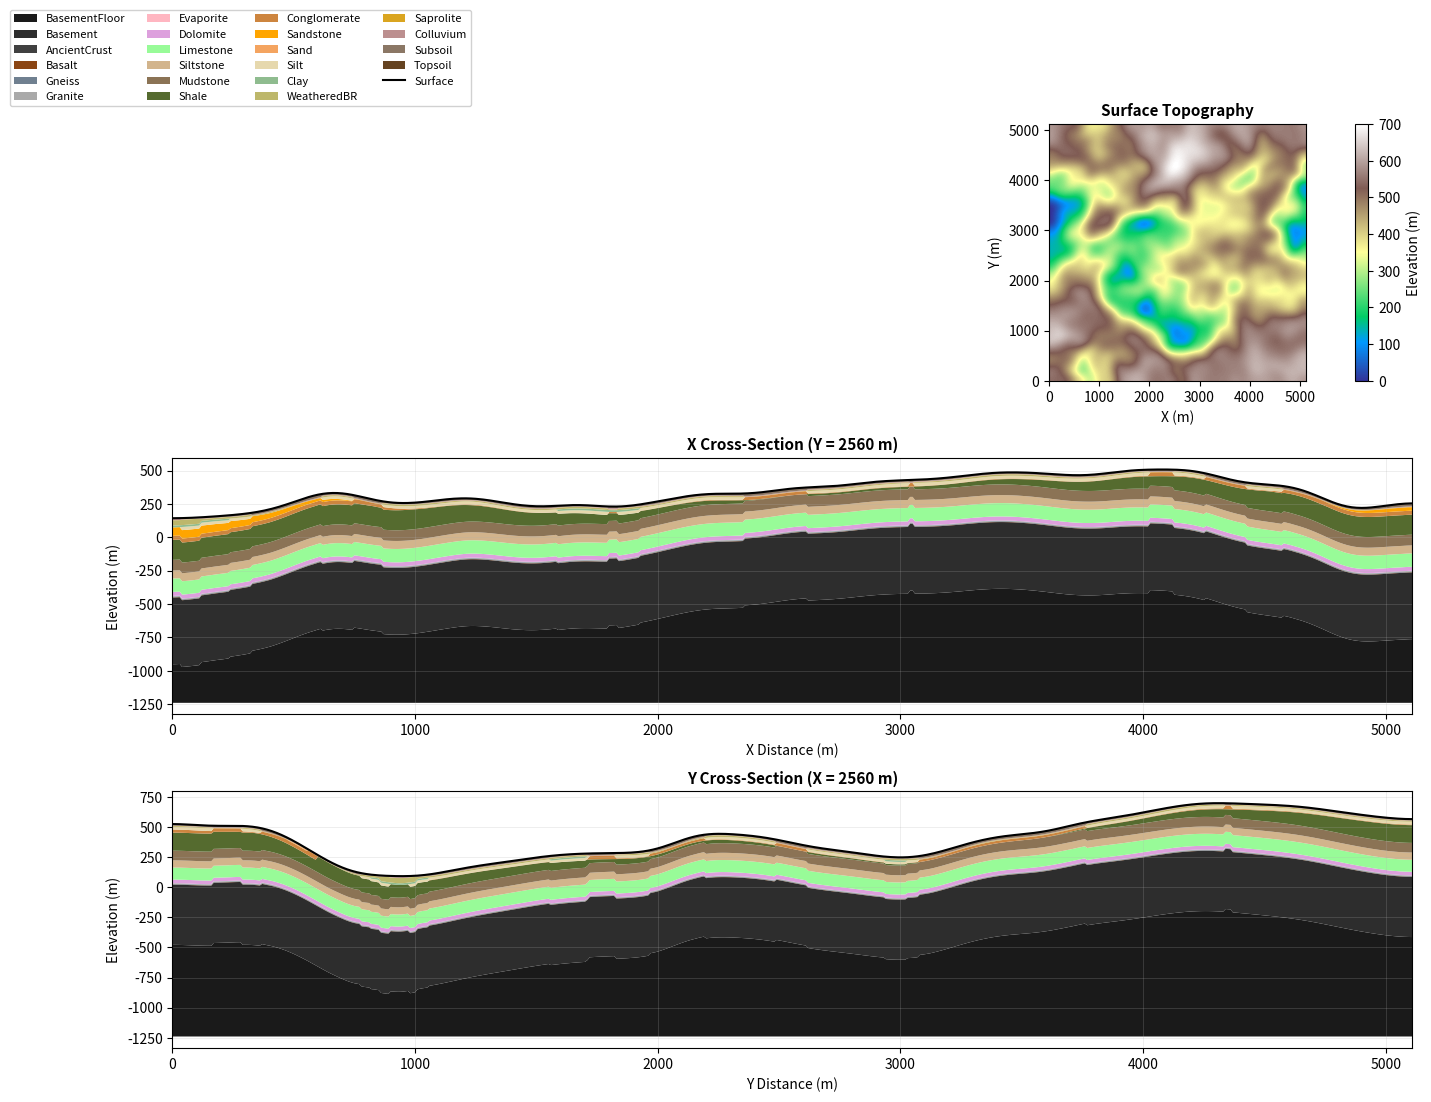

This figure's Python source:
#!/usr/bin/env python3
"""
🔒 TOPOGRAPHY GENERATOR: LOCKED (DO NOT MODIFY)

Realistic terrain + stratigraphy with CONSTRAINT-BASED layer generation:
- Surface elevation map
- Stratigraphic cross-sections along X and Y axes
- Layers generated using constraint-based approach (work from surface down)

CONSTRAINT-BASED APPROACH:
- Compute erosion intensity from surface geometry
- Generate structural uplift zones
- Build layers DOWNWARD from surface
- Apply explicit constraints (basement only in structural highs)
- Valleys are mud-dominated, mountains expose basement

"""

import numpy as np
import matplotlib.pyplot as plt
from matplotlib.colors import ListedColormap
from scipy.ndimage import gaussian_filter, uniform_filter


# ============================================================================
# 🔒 TOPOGRAPHY GENERATOR - LOCKED (DO NOT MODIFY)
# ============================================================================

def qrng_uint32(n, nbits=32):
    """Quasi-random number generator using van der Corput sequence."""
    mask = (1 << nbits) - 1
    out = np.zeros(n, dtype=np.uint32)
    for i in range(n):
        bits = 0
        val = i + 1
        for shift in range(nbits):
            if val & 1:
                bits |= (1 << (nbits - 1 - shift))
            val >>= 1
        out[i] = bits & mask
    return out

def rng_from_qrng(n_seeds=4, random_seed=None):
    """Create numpy RNG from quasi-random seeds."""
    if random_seed is not None:
        np.random.seed(random_seed)
        seeds = np.random.randint(0, 2**31, size=n_seeds, dtype=np.int64)
    else:
        qseeds = qrng_uint32(n_seeds)
        seeds = qseeds.astype(np.int64)
    
    from numpy.random import PCG64
    pcg = PCG64(seeds[0])
    for s in seeds[1:]:
        pcg = pcg.advance(int(s))
    return np.random.Generator(pcg)

def fractional_surface(N, beta=3.1, rng=None):
    """Generate fractional Brownian motion surface."""
    if rng is None:
        rng = np.random.default_rng()
    
    kx = np.fft.fftfreq(N, d=1.0/N)
    ky = np.fft.fftfreq(N, d=1.0/N)
    KX, KY = np.meshgrid(kx, ky, indexing='ij')
    K = np.sqrt(KX**2 + KY**2)
    K[0, 0] = 1.0
    
    power = K**(-beta/2.0)
    power[0, 0] = 0.0
    
    phase = rng.uniform(0, 2*np.pi, size=(N, N))
    F = power * np.exp(1j * phase)
    z = np.fft.ifft2(F).real
    
    z = (z - np.min(z)) / (np.max(z) - np.min(z) + 1e-12)
    return z

def bilinear_sample(img, X, Y):
    """Bilinear interpolation sampling."""
    N = img.shape[0]
    X = np.clip(X, 0, N-1.001)
    Y = np.clip(Y, 0, N-1.001)
    
    x0, y0 = np.floor(X).astype(int), np.floor(Y).astype(int)
    x1, y1 = x0 + 1, y0 + 1
    x1 = np.clip(x1, 0, N-1)
    y1 = np.clip(y1, 0, N-1)
    
    fx, fy = X - x0, Y - y0
    
    return (img[x0, y0] * (1-fx) * (1-fy) +
            img[x1, y0] * fx * (1-fy) +
            img[x0, y1] * (1-fx) * fy +
            img[x1, y1] * fx * fy)

def domain_warp(z, rng, amp=0.12, beta=3.0):
    """Apply domain warping to terrain."""
    N = z.shape[0]
    dx = fractional_surface(N, beta=beta, rng=rng) * 2 - 1
    dy = fractional_surface(N, beta=beta, rng=rng) * 2 - 1
    
    ii, jj = np.meshgrid(np.arange(N), np.arange(N), indexing='ij')
    X = ii + amp * N * dx
    Y = jj + amp * N * dy
    
    return bilinear_sample(z, X, Y)

def ridged_mix(z, alpha=0.18):
    """Apply ridged multifractal mixing."""
    z_ridge = 1.0 - np.abs(2*z - 1)
    return (1 - alpha) * z + alpha * z_ridge

def lowpass2d(z, cutoff=None, rolloff=0.08):
    """Apply lowpass filter."""
    N = z.shape[0]
    if cutoff is None:
        cutoff = 0.4 * N
    
    kx = np.fft.fftfreq(N)
    ky = np.fft.fftfreq(N)
    KX, KY = np.meshgrid(kx, ky, indexing='ij')
    K = np.sqrt(KX**2 + KY**2) * N
    
    H = 1.0 / (1.0 + (K / cutoff)**(1.0 / rolloff))
    
    F = np.fft.fft2(z)
    F_filt = F * H
    z_filt = np.fft.ifft2(F_filt).real
    
    return z_filt

def gaussian_blur(z, sigma=None):
    """Apply Gaussian blur."""
    if sigma is None:
        sigma = z.shape[0] * 0.02
    return gaussian_filter(z.astype(np.float64), sigma=sigma, mode='reflect')

def quantum_seeded_topography(
    N=512,
    elev_range_m=700.0,
    n_qrng_seeds=4,
    random_seed=None,
    beta_base=3.1,
    warp_amp=0.12,
    warp_beta=3.0,
    ridge_alpha=0.18,
    smooth_sigma_frac=0.02,
):
    """
    🔒 LOCKED: Generate quantum-seeded realistic topography.
    DO NOT MODIFY THIS FUNCTION.
    """
    rng = rng_from_qrng(n_seeds=n_qrng_seeds, random_seed=random_seed)
    
    z = fractional_surface(N, beta=beta_base, rng=rng)
    z = domain_warp(z, rng, amp=warp_amp, beta=warp_beta)
    z = ridged_mix(z, alpha=ridge_alpha)
    z = lowpass2d(z, cutoff=0.4*N, rolloff=0.08)
    z = gaussian_blur(z, sigma=N * smooth_sigma_frac)
    
    z = (z - np.min(z)) / (np.max(z) - np.min(z) + 1e-12)
    
    return z, rng


# ============================================================================
# HELPER FUNCTIONS
# ============================================================================

def _box_blur(a, k=5):
    """Box blur using uniform filter."""
    return uniform_filter(a.astype(np.float64), size=k, mode='reflect')

def _normalize(x, eps=1e-12):
    """Normalize array to [0, 1]."""
    x_min, x_max = float(np.min(x)), float(np.max(x))
    if x_max - x_min < eps:
        return np.zeros_like(x)
    return (x - x_min) / (x_max - x_min)


# ============================================================================
# CONSTRAINT-BASED STRATIGRAPHY FUNCTIONS
# ============================================================================

def compute_erosion_intensity(
    surface_elev,
    pixel_scale_m,
    w_slope=0.35,
    w_relief=0.35,
    w_channel=0.20,
    w_elevation=0.10,
):
    """
    Compute erosion intensity E[x,y] in [0, 1] from surface geometry.
    
    High E = strong erosion = thin cover, deep layers can be exposed
    Low E = weak erosion = thick cover, deep layers buried
    
    Components:
    - Slope: steeper = more erosion
    - Relief: high local relief = more erosion
    - Channel: near channels = more erosion
    - Elevation: higher = more erosion potential
    """
    N = surface_elev.shape[0]
    
    # 1. Slope component
    dEy, dEx = np.gradient(surface_elev, pixel_scale_m, pixel_scale_m)
    slope_mag = np.hypot(dEx, dEy)
    slope_deg = np.rad2deg(np.arctan(slope_mag))
    E_slope = np.clip(slope_deg / 45.0, 0, 1)
    
    # 2. Local relief component
    k_relief = max(31, int(0.1 * N) | 1)
    elev_smooth = _box_blur(surface_elev, k=k_relief)
    relief_local = surface_elev - elev_smooth
    relief_range = np.percentile(np.abs(relief_local), 98)
    E_relief = np.clip(np.abs(relief_local) / (relief_range + 1e-9), 0, 1)
    
    # 3. Channel/wetness component
    slope_norm = _normalize(slope_mag)
    catch = _box_blur(_box_blur(1.0 - slope_norm, k=7), k=13)
    wetness = _normalize(catch)
    channel_indicator = wetness * (1 - E_slope * 0.5)
    E_channel = _normalize(channel_indicator)
    
    # 4. Elevation component
    E_elev = _normalize(surface_elev)
    
    # Combine
    E = (w_slope * E_slope + 
         w_relief * E_relief + 
         w_channel * E_channel +
         w_elevation * E_elev)
    
    E = _box_blur(E, k=7)
    E = np.clip(E, 0, 1)
    
    return E, {
        "slope_norm": slope_norm,
        "wetness": wetness,
        "curvature": dEx + dEy,
        "E_slope": E_slope,
        "E_relief": E_relief,
    }


def generate_structural_uplift(N, rng, pixel_scale_m, n_anticlines=3):
    """
    Generate structural uplift field with anticlines/domes.
    These are zones where rock layers are pushed up.
    """
    U = np.zeros((N, N), dtype=np.float64)
    
    for _ in range(n_anticlines):
        cx = rng.uniform(0.2, 0.8) * N
        cy = rng.uniform(0.2, 0.8) * N
        amp = rng.uniform(50.0, 200.0)
        sigma = rng.uniform(0.1, 0.3) * N
        
        ii, jj = np.meshgrid(np.arange(N), np.arange(N), indexing="ij")
        r2 = (ii - cx)**2 + (jj - cy)**2
        U += amp * np.exp(-r2 / (2 * sigma**2))
    
    # Regional variation
    regional = rng.standard_normal((N, N)) * 30.0
    regional = gaussian_filter(regional, sigma=N*0.15)
    U += regional
    
    U = _box_blur(U, k=max(31, int(0.1 * N) | 1))
    return U


def compute_structural_high_mask(U, z_norm, uplift_threshold=50.0):
    """
    Define structural highs: only places where basement can reach surface.
    
    Returns boolean mask: True = basement allowed near surface
    """
    uplift_highs = U > uplift_threshold
    elev_highs = (z_norm > 0.5) & (U > uplift_threshold * 0.3)
    
    structural_high_mask = uplift_highs | elev_highs
    structural_high_mask = _box_blur(structural_high_mask.astype(float), k=11) > 0.3
    
    return structural_high_mask


def compute_cover_thicknesses(E, slope_norm, wetness, curvature, z_norm):
    """
    Compute thickness of cover layers based on erosion intensity.
    """
    # Soil: thinner where erosion is strong
    soil_thick_min, soil_thick_max = 0.5, 3.0
    soil_target = soil_thick_max - (soil_thick_max - soil_thick_min) * E
    slope_factor = 1.0 - slope_norm ** 2
    soil_thickness = np.maximum(soil_target * slope_factor, soil_thick_min * 0.3)
    
    # Colluvium: peaks at moderate slopes, concave areas
    slope_opt = 0.4
    slope_factor_coll = 1.0 - np.abs(slope_norm - slope_opt) / 0.6
    slope_factor_coll = np.clip(slope_factor_coll, 0, 1)
    
    curv_norm = _normalize(curvature)
    hollow_factor = np.clip(curv_norm, 0, 1)
    
    wetness_factor = wetness * (1 - wetness)
    wetness_factor = _normalize(wetness_factor)
    
    C = 0.4 * slope_factor_coll + 0.4 * hollow_factor + 0.2 * wetness_factor
    C = _normalize(C)
    
    erosion_suppress = np.clip(1.0 - (E - 0.7) / 0.3, 0, 1)
    C *= erosion_suppress
    
    colluvium_thickness = 25.0 * C
    
    # Alluvium: ONLY in valley floors
    is_flat = slope_norm < 0.15
    is_wet = wetness > 0.6
    is_low = z_norm < 0.4
    valley_mask = is_flat & is_wet & is_low
    
    valley_strength = np.zeros_like(slope_norm)
    valley_strength[valley_mask] = (
        (1 - slope_norm[valley_mask] / 0.15) *
        ((wetness[valley_mask] - 0.6) / 0.4) *
        (1 - z_norm[valley_mask] / 0.4)
    )
    valley_strength = np.clip(valley_strength, 0, 1)
    
    alluvium_thickness = 40.0 * valley_strength
    
    # Saprolite: thick where stable
    saprolite_thickness = 8.0 * (1 - E) * (1 - slope_norm**2)
    saprolite_thickness = np.clip(saprolite_thickness, 0.5, 30.0)
    
    # Weathered bedrock
    weathered_thickness = 3.0 * (1 - E * 0.5)
    weathered_thickness = np.clip(weathered_thickness, 0.5, 8.0)
    
    return {
        "soil": soil_thickness,
        "colluvium": colluvium_thickness,
        "alluvium": alluvium_thickness,
        "saprolite": saprolite_thickness,
        "weathered": weathered_thickness,
    }


def enforce_minimum_sediment_cover(interfaces, surface_elev, structural_high_mask, sediment_min_depth=300.0):
    """
    Outside structural highs, enforce minimum depth to basement.
    This prevents basement from appearing under every small hill.
    """
    current_sed_depth = surface_elev - interfaces["Basement"]
    needs_deepening = (current_sed_depth < sediment_min_depth) & (~structural_high_mask)
    
    target_basement = surface_elev - sediment_min_depth
    interfaces["Basement"] = np.where(needs_deepening, target_basement, interfaces["Basement"])
    interfaces["BasementFloor"] = np.minimum(interfaces["BasementFloor"], interfaces["Basement"] - 100.0)
    
    return interfaces


def constrain_deep_layer_exposure(interfaces, surface_elev, E, structural_high_mask,
                                   E_sandstone=0.5, E_shale=0.6, E_limestone=0.7, E_basement=0.85):
    """
    Deep layers can only reach near-surface where:
    1. structural_high_mask is True
    2. Erosion intensity E exceeds threshold
    """
    # Sandstone
    sandstone_allowed = structural_high_mask & (E >= E_sandstone)
    sandstone_max_elev = surface_elev - 20.0
    interfaces["Sandstone"] = np.where(sandstone_allowed, interfaces["Sandstone"], 
                                       np.minimum(interfaces["Sandstone"], sandstone_max_elev))
    
    # Shale
    shale_allowed = structural_high_mask & (E >= E_shale)
    shale_max_elev = surface_elev - 50.0
    interfaces["Shale"] = np.where(shale_allowed, interfaces["Shale"],
                                    np.minimum(interfaces["Shale"], shale_max_elev))
    
    # Limestone
    limestone_allowed = structural_high_mask & (E >= E_limestone)
    limestone_max_elev = surface_elev - 100.0
    interfaces["Limestone"] = np.where(limestone_allowed, interfaces["Limestone"],
                                       np.minimum(interfaces["Limestone"], limestone_max_elev))
    
    # Basement
    basement_allowed = structural_high_mask & (E >= E_basement)
    basement_max_elev = surface_elev - 300.0
    interfaces["Basement"] = np.where(basement_allowed, interfaces["Basement"],
                                      np.minimum(interfaces["Basement"], basement_max_elev))
    
    return interfaces


def apply_progressive_stripping(interfaces, surface_elev, E, structural_high_mask):
    """
    As erosion increases, progressively strip cover layers.
    """
    cover_max, cover_min = 50.0, 2.0
    cover_target = cover_max - (cover_max - cover_min) * E
    
    cover_layers = ["Topsoil", "Subsoil", "Colluvium", "Alluvium", "Saprolite", "WeatheredBR"]
    
    rock_top = interfaces.get("Sand", interfaces.get("Sandstone", surface_elev))
    current_cover = surface_elev - rock_top
    
    compression_factor = np.clip(cover_target / (current_cover + 1e-6), 0, 1)
    
    for layer in cover_layers:
        if layer not in interfaces:
            continue
        depth_from_surface = surface_elev - interfaces[layer]
        new_depth = depth_from_surface * compression_factor
        interfaces[layer] = surface_elev - new_depth
    
    # Very high erosion zones
    rock_at_surface = (E > 0.8) & structural_high_mask
    if np.any(rock_at_surface):
        for layer in cover_layers:
            if layer in interfaces:
                interfaces[layer] = np.where(rock_at_surface, surface_elev - 0.5, interfaces[layer])
    
    return interfaces


def enforce_ordering(interfaces, layer_order, eps=0.01):
    """Enforce stratigraphic order: each layer below the one above."""
    for i in range(1, len(layer_order)):
        above = layer_order[i - 1]
        here = layer_order[i]
        if above in interfaces and here in interfaces:
            interfaces[here] = np.minimum(interfaces[here], interfaces[above] - eps)
    return interfaces


# ============================================================================
# MAIN STRATIGRAPHY GENERATION (CONSTRAINT-BASED)
# ============================================================================

def generate_stratigraphy(
    z_norm,
    rng,
    elev_range_m=700.0,
    pixel_scale_m=10.0,
    n_anticlines=3,
    sediment_min_depth=300.0,
    E_sandstone_threshold=0.5,
    E_shale_threshold=0.6,
    E_limestone_threshold=0.7,
    E_basement_threshold=0.85,
    **kwargs
):
    """
    Generate stratigraphy using CONSTRAINT-BASED approach.
    
    Key innovation: Work from surface DOWNWARD, applying explicit constraints.
    Basement only appears in structural highs with sufficient erosion.
    """
    N = z_norm.shape[0]
    surface_elev = z_norm * elev_range_m
    
    print(f"Generating constraint-based stratigraphy for {N}x{N} grid...")
    
    # ============ STEP 1: Compute erosion intensity ============
    E, E_comp = compute_erosion_intensity(surface_elev, pixel_scale_m)
    slope_norm = E_comp["slope_norm"]
    wetness = E_comp["wetness"]
    curvature = E_comp["curvature"]
    
    print(f"Erosion intensity: min={E.min():.3f}, mean={E.mean():.3f}, max={E.max():.3f}")
    
    # ============ STEP 2: Generate structural uplift ============
    U = generate_structural_uplift(N, rng, pixel_scale_m, n_anticlines)
    structural_high_mask = compute_structural_high_mask(U, z_norm)
    
    pct_structural_high = 100.0 * np.mean(structural_high_mask)
    print(f"Structural highs cover {pct_structural_high:.1f}% of terrain")
    
    # ============ STEP 3: Compute cover thicknesses ============
    cover_thick = compute_cover_thicknesses(E, slope_norm, wetness, curvature, z_norm)
    
    # ============ STEP 4: Build interfaces DOWNWARD from surface ============
    interfaces = {}
    
    # Cover layers
    interfaces["Topsoil"] = surface_elev - cover_thick["soil"] * 0.4
    interfaces["Subsoil"] = interfaces["Topsoil"] - cover_thick["soil"] * 0.6
    interfaces["Colluvium"] = interfaces["Subsoil"] - cover_thick["colluvium"]
    interfaces["Alluvium"] = interfaces["Colluvium"] - cover_thick["alluvium"]
    interfaces["Saprolite"] = interfaces["Alluvium"] - cover_thick["saprolite"]
    interfaces["WeatheredBR"] = interfaces["Saprolite"] - cover_thick["weathered"]
    
    # Valley fill
    clay_thick = 20.0 * ((slope_norm < 0.1) & (wetness > 0.6) & (z_norm < 0.3)).astype(float)
    silt_thick = 15.0 * ((slope_norm < 0.2) & (wetness > 0.4) & (z_norm < 0.4)).astype(float) * wetness
    sand_thick = 25.0 * ((slope_norm > 0.05) & (slope_norm < 0.3) & (wetness > 0.5)).astype(float) * wetness
    
    interfaces["Clay"] = interfaces["WeatheredBR"] - clay_thick
    interfaces["Silt"] = interfaces["Clay"] - silt_thick
    interfaces["Sand"] = interfaces["Silt"] - sand_thick
    
    # Rock layers - initial positions (will be constrained)
    rock_base = interfaces["Sand"] - 50.0
    rock_base += U  # Uplift brings rock up
    
    interfaces["Sandstone"] = rock_base
    interfaces["Conglomerate"] = interfaces["Sandstone"] - 80.0
    interfaces["Shale"] = interfaces["Conglomerate"] - 30.0
    interfaces["Mudstone"] = interfaces["Shale"] - 150.0
    interfaces["Siltstone"] = interfaces["Mudstone"] - 80.0
    interfaces["Limestone"] = interfaces["Siltstone"] - 60.0
    interfaces["Dolomite"] = interfaces["Limestone"] - 100.0
    interfaces["Evaporite"] = interfaces["Dolomite"] - 30.0
    
    # Crystalline basement
    interfaces["Granite"] = interfaces["Evaporite"]
    interfaces["Gneiss"] = interfaces["Granite"] - 5.0
    interfaces["Basalt"] = interfaces["Gneiss"] - 5.0
    interfaces["AncientCrust"] = interfaces["Basalt"] - 2.0
    interfaces["Basement"] = interfaces["AncientCrust"]
    interfaces["BasementFloor"] = interfaces["Basement"] - 500.0
    
    # ============ STEP 5: Apply constraints ============
    print("Applying constraints...")
    
    interfaces = enforce_minimum_sediment_cover(interfaces, surface_elev, structural_high_mask, sediment_min_depth)
    interfaces = constrain_deep_layer_exposure(interfaces, surface_elev, E, structural_high_mask,
                                                E_sandstone_threshold, E_shale_threshold, 
                                                E_limestone_threshold, E_basement_threshold)
    interfaces = apply_progressive_stripping(interfaces, surface_elev, E, structural_high_mask)
    
    # ============ STEP 6: Enforce ordering ============
    layer_order = [
        "Topsoil", "Subsoil", "Colluvium", "Alluvium",
        "Saprolite", "WeatheredBR", "Clay", "Silt", "Sand",
        "Sandstone", "Conglomerate", "Shale", "Mudstone", "Siltstone",
        "Limestone", "Dolomite", "Evaporite",
        "Granite", "Gneiss", "Basalt", "AncientCrust",
        "Basement", "BasementFloor"
    ]
    
    interfaces = enforce_ordering(interfaces, layer_order, eps=0.01)
    
    # ============ STEP 7: Ensure no interface above surface ============
    for layer in interfaces:
        interfaces[layer] = np.minimum(interfaces[layer], surface_elev - 0.01)
    
    # ============ STEP 8: Compute thicknesses ============
    thickness = {}
    for i in range(len(layer_order) - 1):
        layer = layer_order[i]
        below = layer_order[i + 1]
        if layer in interfaces and below in interfaces:
            thickness[layer] = np.maximum(interfaces[layer] - interfaces[below], 0.0)
    
    z_floor = float(interfaces["BasementFloor"].min() - 100.0)
    thickness["BasementFloor"] = np.maximum(interfaces["BasementFloor"] - z_floor, 0.0)
    
    # ============ STEP 9: Properties (simplified) ============
    properties = {}
    for layer in thickness:
        properties[layer] = np.ones_like(thickness[layer])
    
    print("Stratigraphy generation complete!")
    
    return {
        "surface_elev": surface_elev,
        "interfaces": interfaces,
        "thickness": thickness,
        "properties": properties,
        "meta": {
            "elev_range_m": elev_range_m,
            "pixel_scale_m": pixel_scale_m,
            "erosion_intensity": E,
            "structural_uplift": U,
            "structural_high_mask": structural_high_mask,
            "z_floor": z_floor,
        }
    }


# ============================================================================
# VISUALIZATION FUNCTIONS
# ============================================================================

def compute_top_material_map(strata, min_thick=0.05):
    """Determine the topmost material at each location."""
    thickness = strata["thickness"]
    N = list(thickness.values())[0].shape[0]
    
    layer_order = [
        "Topsoil", "Subsoil", "Clay", "Silt", "Sand", "Colluvium",
        "Saprolite", "WeatheredBR", "Sandstone", "Conglomerate",
        "Shale", "Mudstone", "Siltstone", "Limestone", "Dolomite", "Evaporite",
        "Granite", "Gneiss", "Basalt", "AncientCrust"
    ]
    
    top_material = np.full((N, N), -1, dtype=np.int32)
    
    for i, layer_name in enumerate(layer_order):
        if layer_name in thickness:
            t = thickness[layer_name]
            mask = t >= min_thick
            top_material[mask] = i
    
    return top_material, layer_order


def plot_cross_section(ax, x_vals, strata, slice_idx, axis='x', vertical_exag=1.0, title="Cross-Section"):
    """Plot a cross-section showing all layers."""
    interfaces = strata["interfaces"]
    meta = strata["meta"]
    surface_elev = strata["surface_elev"]
    pixel_scale_m = meta["pixel_scale_m"]
    z_floor = meta["z_floor"]
    
    N = surface_elev.shape[0]
    
    if axis == 'x':
        surf_line = surface_elev[slice_idx, :]
        get_interface = lambda name: interfaces[name][slice_idx, :] if name in interfaces else None
    else:
        surf_line = surface_elev[:, slice_idx]
        get_interface = lambda name: interfaces[name][:, slice_idx] if name in interfaces else None
    
    # Layer order and colors
    layers_plot = [
        ("BasementFloor", "#1a1a1a"),
        ("Basement", "#2d2d2d"),
        ("AncientCrust", "#404040"),
        ("Basalt", "#8b4513"),
        ("Gneiss", "#708090"),
        ("Granite", "#a9a9a9"),
        ("Evaporite", "#ffb6c1"),
        ("Dolomite", "#dda0dd"),
        ("Limestone", "#98fb98"),
        ("Siltstone", "#d2b48c"),
        ("Mudstone", "#8b7355"),
        ("Shale", "#556b2f"),
        ("Conglomerate", "#cd853f"),
        ("Sandstone", "#ffa500"),
        ("Sand", "#f4a460"),
        ("Silt", "#e6d8ad"),
        ("Clay", "#8fbc8f"),
        ("WeatheredBR", "#bdb76b"),
        ("Saprolite", "#daa520"),
        ("Colluvium", "#bc8f8f"),
        ("Subsoil", "#8b7765"),
        ("Topsoil", "#654321"),
    ]
    
    # Plot from bottom to top
    for layer_name, color in layers_plot:
        top_interface = get_interface(layer_name)
        
        if top_interface is None:
            continue
        
        # Find bottom interface
        idx = next((i for i, (name, _) in enumerate(layers_plot) if name == layer_name), None)
        if idx is None or idx == 0:
            bottom_interface = np.full_like(top_interface, z_floor)
        else:
            bottom_name = layers_plot[idx - 1][0]
            bottom_interface = get_interface(bottom_name)
            if bottom_interface is None:
                bottom_interface = np.full_like(top_interface, z_floor)
        
        ax.fill_between(x_vals, bottom_interface * vertical_exag, top_interface * vertical_exag,
                        color=color, edgecolor='none', label=layer_name, linewidth=0)
    
    # Plot surface
    ax.plot(x_vals, surf_line * vertical_exag, 'k-', linewidth=1.5, label='Surface')
    
    ax.set_xlabel(f"{'X' if axis == 'x' else 'Y'} Distance (m)", fontsize=10)
    ax.set_ylabel("Elevation (m)", fontsize=10)
    ax.set_title(title, fontsize=11, fontweight='bold')
    ax.grid(True, alpha=0.3, linewidth=0.5)
    ax.set_xlim(x_vals[0], x_vals[-1])


def plot_topography_map(ax, surface_elev, pixel_scale_m, title="Surface Topography"):
    """Plot topography map."""
    N = surface_elev.shape[0]
    extent = [0, N * pixel_scale_m, 0, N * pixel_scale_m]
    
    im = ax.imshow(surface_elev, origin='lower', extent=extent, cmap='terrain', aspect='equal')
    ax.set_xlabel("X (m)", fontsize=10)
    ax.set_ylabel("Y (m)", fontsize=10)
    ax.set_title(title, fontsize=11, fontweight='bold')
    
    plt.colorbar(im, ax=ax, label="Elevation (m)", fraction=0.046, pad=0.04)


# ============================================================================
# MAIN EXECUTION
# ============================================================================

if __name__ == "__main__":
    print("="*70)
    print("CONSTRAINT-BASED GEOLOGICAL LAYER GENERATION")
    print("="*70)
    
    # Generate topography (LOCKED - DO NOT MODIFY)
    z, rng = quantum_seeded_topography(
        N=512,
        elev_range_m=700.0,
        n_qrng_seeds=4,
        random_seed=42,
        beta_base=3.1,
        warp_amp=0.12,
        ridge_alpha=0.18,
    )
    
    # Generate stratigraphy (CONSTRAINT-BASED)
    strata = generate_stratigraphy(
        z_norm=z,
        rng=rng,
        elev_range_m=700.0,
        pixel_scale_m=10.0,
        n_anticlines=3,
        sediment_min_depth=300.0,
        E_sandstone_threshold=0.5,
        E_shale_threshold=0.6,
        E_limestone_threshold=0.7,
        E_basement_threshold=0.85,
    )
    
    # Print statistics
    print("\n" + "="*70)
    print("LAYER THICKNESS STATISTICS")
    print("="*70)
    
    thickness = strata["thickness"]
    for layer_name in ["Topsoil", "Subsoil", "Clay", "Silt", "Sand", "Colluvium",
                       "Saprolite", "WeatheredBR", "Sandstone", "Conglomerate",
                       "Shale", "Mudstone", "Siltstone", "Limestone", "Dolomite",
                       "Granite", "Gneiss", "Basalt", "AncientCrust"]:
        if layer_name in thickness:
            t = thickness[layer_name]
            print(f"{layer_name:15s}: min={t.min():6.2f}  mean={t.mean():6.2f}  max={t.max():6.2f} m")
    
    # Validation
    E = strata["meta"]["erosion_intensity"]
    structural_high_mask = strata["meta"]["structural_high_mask"]
    
    print("\n" + "="*70)
    print("CONSTRAINT VALIDATION")
    print("="*70)
    print(f"Erosion intensity: min={E.min():.3f}, mean={E.mean():.3f}, max={E.max():.3f}")
    print(f"Structural highs: {100*np.mean(structural_high_mask):.1f}% of terrain")
    
    # Check basement exposure
    surface_elev = strata["surface_elev"]
    basement_depth = surface_elev - strata["interfaces"]["Basement"]
    basement_exposed = basement_depth < 50.0  # Within 50m of surface
    
    print(f"Basement near surface (<50m): {100*np.mean(basement_exposed):.1f}% of terrain")
    print(f"  - In structural highs: {100*np.mean(basement_exposed & structural_high_mask):.1f}%")
    print(f"  - Outside structural highs: {100*np.mean(basement_exposed & ~structural_high_mask):.1f}%")
    
    # Plotting
    print("\nGenerating plots...")
    
    fig = plt.figure(figsize=(16, 12))
    gs = fig.add_gridspec(3, 2, hspace=0.3, wspace=0.3)
    
    # Topography map
    ax_topo = fig.add_subplot(gs[0, :])
    plot_topography_map(ax_topo, surface_elev, 10.0, "Surface Topography")
    
    # Cross-sections
    N = surface_elev.shape[0]
    slice_y = N // 2
    slice_x = N // 2
    
    x_vals = np.arange(N) * 10.0
    
    ax_xs_x = fig.add_subplot(gs[1, :])
    plot_cross_section(ax_xs_x, x_vals, strata, slice_y, axis='x', vertical_exag=1.0,
                      title=f"X Cross-Section (Y = {slice_y * 10.0:.0f} m)")
    
    ax_xs_y = fig.add_subplot(gs[2, :])
    plot_cross_section(ax_xs_y, x_vals, strata, slice_x, axis='y', vertical_exag=1.0,
                      title=f"Y Cross-Section (X = {slice_x * 10.0:.0f} m)")
    
    # Add legend
    handles, labels = ax_xs_x.get_legend_handles_labels()
    unique_labels = {}
    for handle, label in zip(handles, labels):
        if label not in unique_labels:
            unique_labels[label] = handle
    
    fig.legend(unique_labels.values(), unique_labels.keys(), 
              loc='upper left', bbox_to_anchor=(0.02, 0.98),
              ncol=4, fontsize=8, framealpha=0.9)
    
    plt.savefig("constraint_based_stratigraphy.png", dpi=150, bbox_inches='tight')
    print("Saved: constraint_based_stratigraphy.png")
    
    plt.show()
    
    print("\n" + "="*70)
    print("COMPLETE")
    print("="*70)
